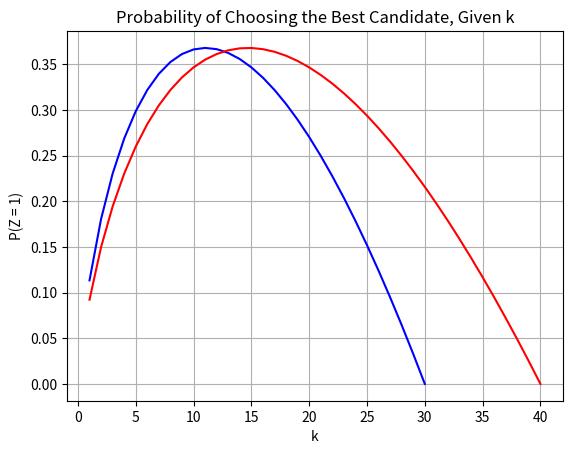

Reproduce this figure in Python.
import numpy as np
import math as m
import matplotlib.pyplot as plt

# P(Z = 1) = sum(1,n) of P(Z = 1|Y = i)P(Y = i) = k/n * (sum(k+1,n) of (1/(i-1))) ~ (k/n) * ln(n/k)

# Fix n = 30 and simulate P(Z = 1)
N1 = 30
K1 = [k for k in range(1, N1+1)]
Y1 = [k / N1 * m.log(N1 / k) for k in K1]
plt.plot(K1, Y1, color="blue", label="P(Z = 1| N = 30)")

# Fix n = 40 and simulate P(Z = 1)
N2 = 40
K2 = [k for k in range(1, N2+1)]
Y2 = [k / N2 * m.log(N2 / k) for k in K2]
plt.plot(K2, Y2, color="red", label="P(Z = 1| N = 40)")

# Interpretation: The probability of selecting the best secretary, when n is fixed to 30, rises as one approaches
# k ~ 11 and decreases as one approaches k = 30. The tendency is analogous when n is fixed to 40, but this time the
# maximum probability is reached when k ~ 15.

#Bruk print-f-funksjon for å skrive ut max y-verdi i begge tilfeller.
plt.grid(True)
plt.ylabel("P(Z = 1)");plt.xlabel("k"); plt.title("Probability of Choosing the Best Candidate, Given k")
#plt.savefig('p1p1f1.png', transparent=True, bbox_inches='tight',)

print(Y1.index(max(Y1)))
print(max(Y1))
print(Y2.index(max(Y2)))
print(max(Y2))
plt.show()
